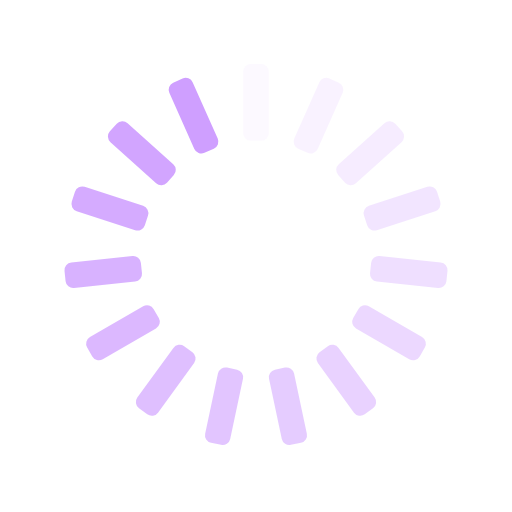
t = 0.00 s
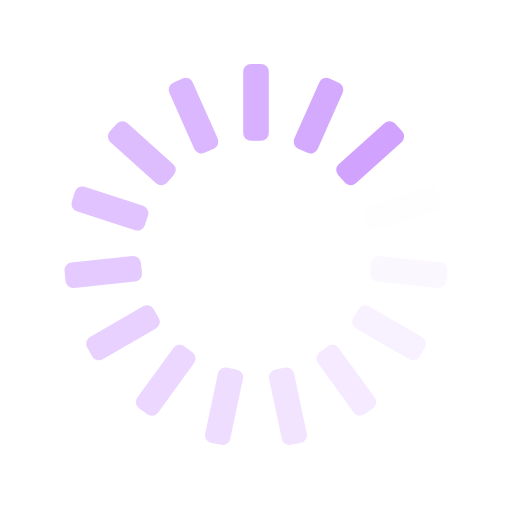
t = 0.25 s
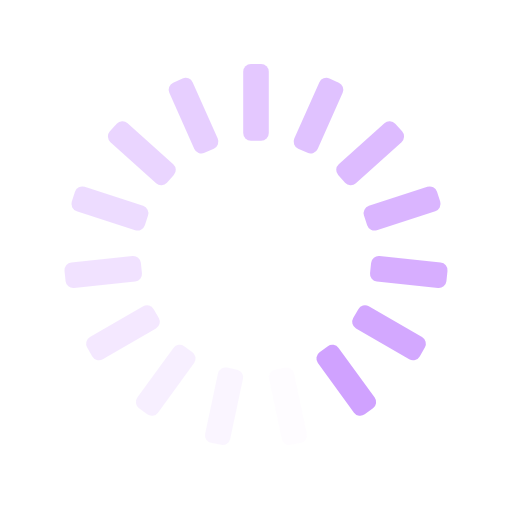
t = 0.50 s
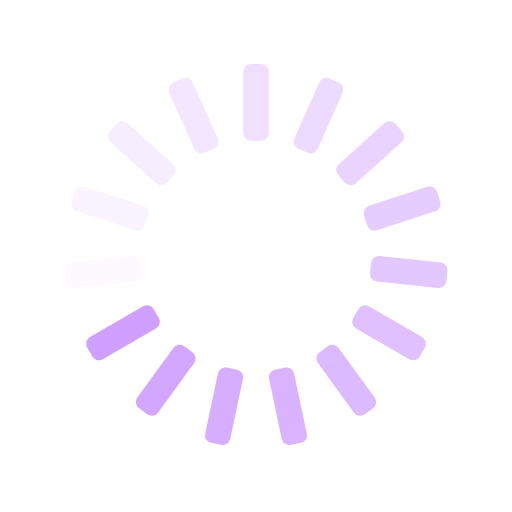
t = 0.75 s

The animated SVG that drew these frames (rendered in a browser with its animation timeline set to each time). Animation: 15 SMIL elements (animate=15); one cycle of 1.00 s, repeats indefinitely.

<svg xmlns="http://www.w3.org/2000/svg" xmlns:xlink="http://www.w3.org/1999/xlink" style="margin:auto;background:transparent;display:block;" width="200px" height="200px" viewBox="0 0 100 100" preserveAspectRatio="xMidYMid">
<g transform="rotate(0 50 50)">
  <rect x="47.5" y="12.5" rx="1.5" ry="1.5" width="5" height="15" fill="#CF9FFF">
    <animate attributeName="opacity" values="1;0" keyTimes="0;1" dur="1s" begin="-0.9333333333333333s" repeatCount="indefinite"></animate>
  </rect>
</g><g transform="rotate(24 50 50)">
  <rect x="47.5" y="12.5" rx="1.5" ry="1.5" width="5" height="15" fill="#CF9FFF">
    <animate attributeName="opacity" values="1;0" keyTimes="0;1" dur="1s" begin="-0.8666666666666667s" repeatCount="indefinite"></animate>
  </rect>
</g><g transform="rotate(48 50 50)">
  <rect x="47.5" y="12.5" rx="1.5" ry="1.5" width="5" height="15" fill="#CF9FFF">
    <animate attributeName="opacity" values="1;0" keyTimes="0;1" dur="1s" begin="-0.8s" repeatCount="indefinite"></animate>
  </rect>
</g><g transform="rotate(72 50 50)">
  <rect x="47.5" y="12.5" rx="1.5" ry="1.5" width="5" height="15" fill="#CF9FFF">
    <animate attributeName="opacity" values="1;0" keyTimes="0;1" dur="1s" begin="-0.7333333333333333s" repeatCount="indefinite"></animate>
  </rect>
</g><g transform="rotate(96 50 50)">
  <rect x="47.5" y="12.5" rx="1.5" ry="1.5" width="5" height="15" fill="#CF9FFF">
    <animate attributeName="opacity" values="1;0" keyTimes="0;1" dur="1s" begin="-0.6666666666666666s" repeatCount="indefinite"></animate>
  </rect>
</g><g transform="rotate(120 50 50)">
  <rect x="47.5" y="12.5" rx="1.5" ry="1.5" width="5" height="15" fill="#CF9FFF">
    <animate attributeName="opacity" values="1;0" keyTimes="0;1" dur="1s" begin="-0.6s" repeatCount="indefinite"></animate>
  </rect>
</g><g transform="rotate(144 50 50)">
  <rect x="47.5" y="12.5" rx="1.5" ry="1.5" width="5" height="15" fill="#CF9FFF">
    <animate attributeName="opacity" values="1;0" keyTimes="0;1" dur="1s" begin="-0.5333333333333333s" repeatCount="indefinite"></animate>
  </rect>
</g><g transform="rotate(168 50 50)">
  <rect x="47.5" y="12.5" rx="1.5" ry="1.5" width="5" height="15" fill="#CF9FFF">
    <animate attributeName="opacity" values="1;0" keyTimes="0;1" dur="1s" begin="-0.4666666666666667s" repeatCount="indefinite"></animate>
  </rect>
</g><g transform="rotate(192 50 50)">
  <rect x="47.5" y="12.5" rx="1.5" ry="1.5" width="5" height="15" fill="#CF9FFF">
    <animate attributeName="opacity" values="1;0" keyTimes="0;1" dur="1s" begin="-0.4s" repeatCount="indefinite"></animate>
  </rect>
</g><g transform="rotate(216 50 50)">
  <rect x="47.5" y="12.5" rx="1.5" ry="1.5" width="5" height="15" fill="#CF9FFF">
    <animate attributeName="opacity" values="1;0" keyTimes="0;1" dur="1s" begin="-0.3333333333333333s" repeatCount="indefinite"></animate>
  </rect>
</g><g transform="rotate(240 50 50)">
  <rect x="47.5" y="12.5" rx="1.5" ry="1.5" width="5" height="15" fill="#CF9FFF">
    <animate attributeName="opacity" values="1;0" keyTimes="0;1" dur="1s" begin="-0.26666666666666666s" repeatCount="indefinite"></animate>
  </rect>
</g><g transform="rotate(264 50 50)">
  <rect x="47.5" y="12.5" rx="1.5" ry="1.5" width="5" height="15" fill="#CF9FFF">
    <animate attributeName="opacity" values="1;0" keyTimes="0;1" dur="1s" begin="-0.2s" repeatCount="indefinite"></animate>
  </rect>
</g><g transform="rotate(288 50 50)">
  <rect x="47.5" y="12.5" rx="1.5" ry="1.5" width="5" height="15" fill="#CF9FFF">
    <animate attributeName="opacity" values="1;0" keyTimes="0;1" dur="1s" begin="-0.13333333333333333s" repeatCount="indefinite"></animate>
  </rect>
</g><g transform="rotate(312 50 50)">
  <rect x="47.5" y="12.5" rx="1.5" ry="1.5" width="5" height="15" fill="#CF9FFF">
    <animate attributeName="opacity" values="1;0" keyTimes="0;1" dur="1s" begin="-0.06666666666666667s" repeatCount="indefinite"></animate>
  </rect>
</g><g transform="rotate(336 50 50)">
  <rect x="47.5" y="12.5" rx="1.5" ry="1.5" width="5" height="15" fill="#CF9FFF">
    <animate attributeName="opacity" values="1;0" keyTimes="0;1" dur="1s" begin="0s" repeatCount="indefinite"></animate>
  </rect>
</g>
</svg>
